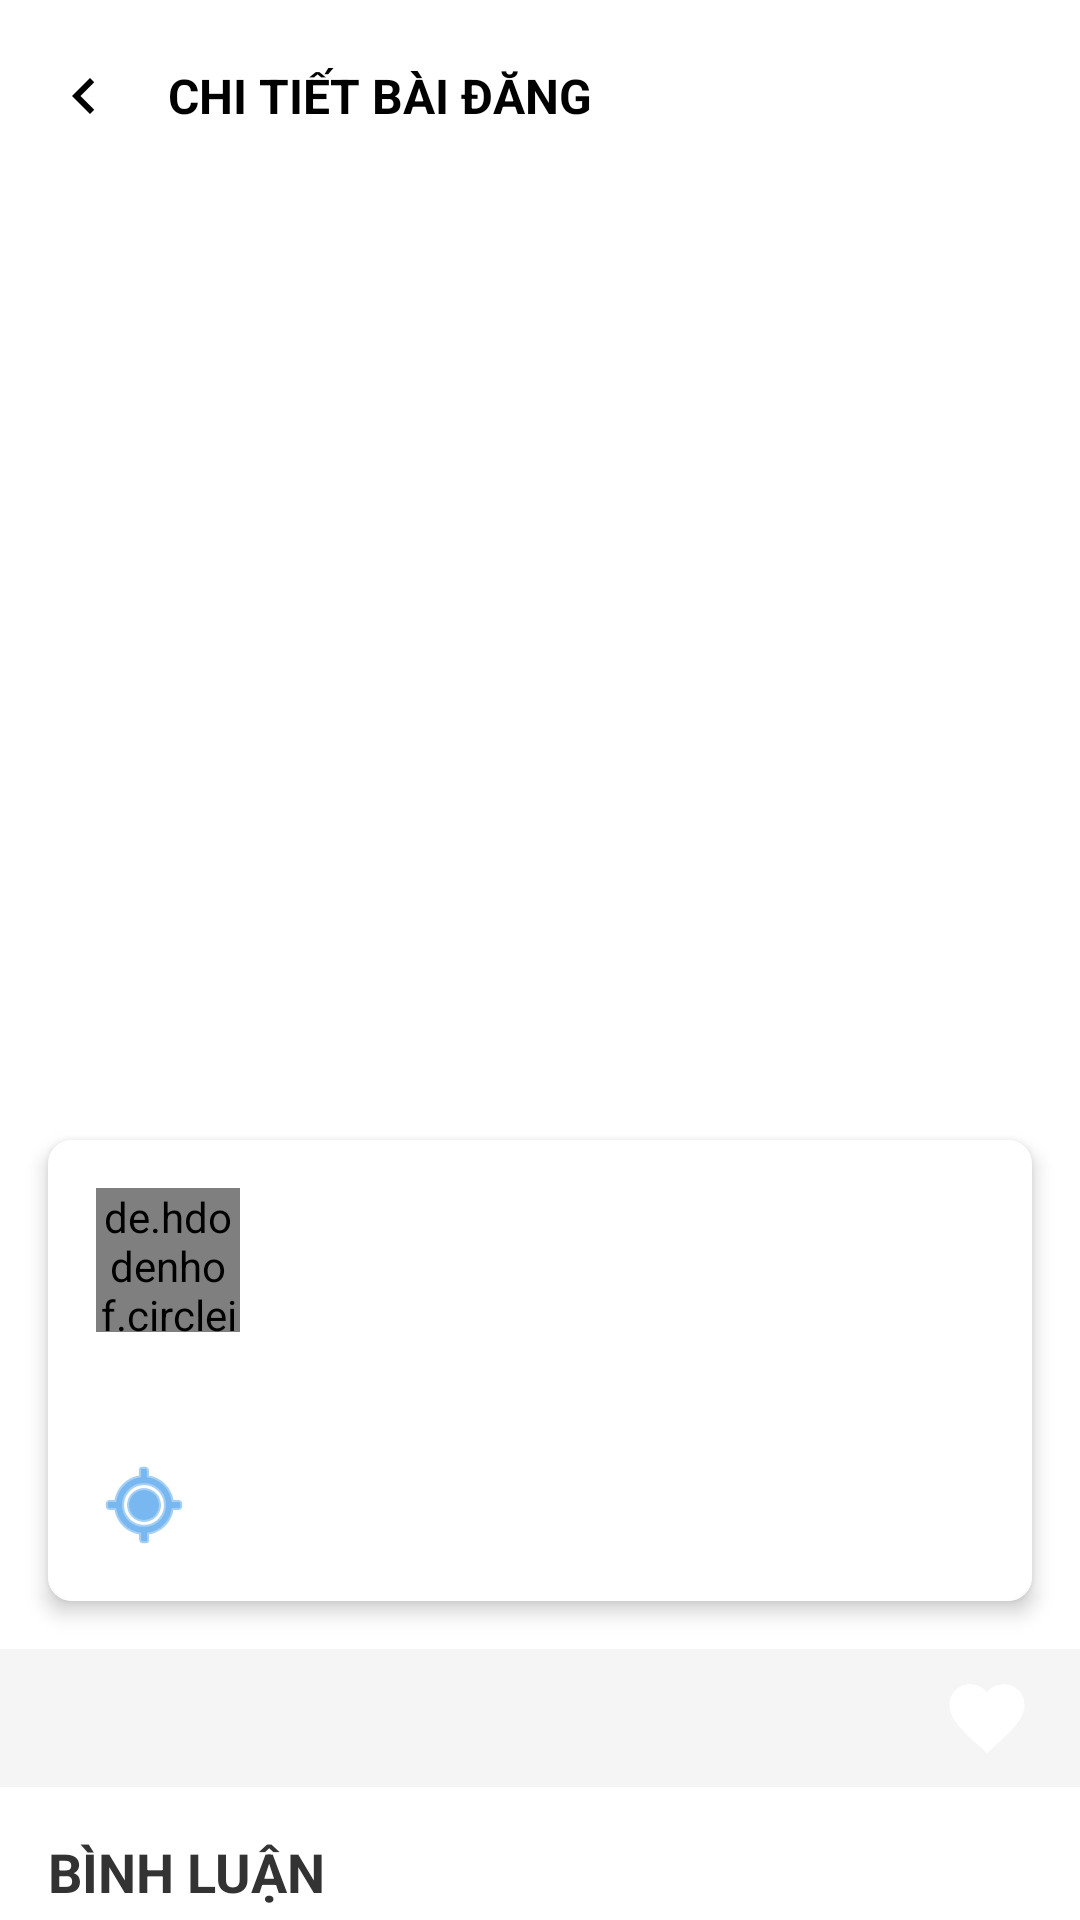

Reconstruct the res/layout file that produces this screen, plus the resources it refers to.
<!-- AndroidManifest.xml: application theme Theme.TextĐồÁn -->
<!-- res/layout/fragment_post_detail.xml -->
<?xml version="1.0" encoding="utf-8"?>
<androidx.core.widget.NestedScrollView
    xmlns:android="http://schemas.android.com/apk/res/android"
    xmlns:app="http://schemas.android.com/apk/res-auto"
    xmlns:tools="http://schemas.android.com/tools"
    android:layout_width="match_parent"
    android:layout_height="match_parent"
    android:background="@android:color/white">

    <androidx.constraintlayout.widget.ConstraintLayout
        android:layout_width="match_parent"
        android:layout_height="match_parent">

        
        <androidx.appcompat.widget.Toolbar
            android:id="@+id/toolbar"
            android:layout_width="match_parent"
            android:layout_height="?attr/actionBarSize"
            android:background="#FFFFFFFF"
            android:elevation="4dp"
            app:layout_constraintTop_toTopOf="parent">

            <LinearLayout
                android:layout_width="match_parent"
                android:layout_height="match_parent"
                android:orientation="horizontal"
                android:gravity="center_vertical">

                <ImageButton
                    android:id="@+id/btn_back"
                    android:layout_width="wrap_content"
                    android:layout_height="wrap_content"
                    android:src="@drawable/ic_arrow_back"
                    android:background="?attr/selectableItemBackgroundBorderless"
                    android:contentDescription="Quay lại"
                    app:tint="@android:color/black" />

                <TextView
                    android:layout_width="wrap_content"
                    android:layout_height="wrap_content"
                    android:text="CHI TIẾT BÀI ĐĂNG"
                    android:textColor="@android:color/black"
                    android:textStyle="bold"
                    android:textSize="16sp"
                    android:layout_marginStart="16dp"/>
            </LinearLayout>
        </androidx.appcompat.widget.Toolbar>

        
        <ImageView
            android:id="@+id/iv_post_image"
            android:layout_width="0dp"
            android:layout_height="300dp"
            android:contentDescription="Hình ảnh bài đăng"
            android:scaleType="centerCrop"
            app:layout_constraintEnd_toEndOf="parent"
            app:layout_constraintStart_toStartOf="parent"
            app:layout_constraintTop_toBottomOf="@id/toolbar"/>

        
        <androidx.cardview.widget.CardView
            android:id="@+id/card_user_info"
            android:layout_width="0dp"
            android:layout_height="wrap_content"
            android:layout_marginStart="16dp"
            android:layout_marginEnd="16dp"
            android:layout_marginTop="16dp"
            app:cardCornerRadius="8dp"
            app:cardElevation="4dp"
            app:layout_constraintEnd_toEndOf="parent"
            app:layout_constraintStart_toStartOf="parent"
            app:layout_constraintTop_toBottomOf="@id/iv_post_image">

            <androidx.constraintlayout.widget.ConstraintLayout
                android:layout_width="match_parent"
                android:layout_height="wrap_content"
                android:padding="16dp"
                android:background="@android:color/white">


                <de.hdodenhof.circleimageview.CircleImageView
                    android:id="@+id/iv_user_avatar"
                    android:layout_width="48dp"
                    android:layout_height="48dp"
                    android:src="@android:drawable/ic_menu_gallery"
                    app:layout_constraintStart_toStartOf="parent"
                    app:layout_constraintTop_toTopOf="parent" />

                <TextView
                    android:id="@+id/tv_username"
                    android:layout_width="wrap_content"
                    android:layout_height="wrap_content"
                    android:layout_marginStart="12dp"
                    android:textColor="#333333"
                    android:textSize="18sp"
                    android:textStyle="bold"
                    app:layout_constraintStart_toEndOf="@id/iv_user_avatar"
                    app:layout_constraintTop_toTopOf="@id/iv_user_avatar"
                    tools:text="Username" />

                <TextView
                    android:id="@+id/tv_post_date"
                    android:layout_width="wrap_content"
                    android:layout_height="wrap_content"
                    android:layout_marginStart="12dp"
                    android:textColor="#777777"
                    android:textSize="14sp"
                    app:layout_constraintStart_toEndOf="@id/iv_user_avatar"
                    app:layout_constraintTop_toBottomOf="@id/tv_username"
                    tools:text="12/05/2023 15:30" />

                <TextView
                    android:id="@+id/tv_post_description"
                    android:layout_width="0dp"
                    android:layout_height="wrap_content"
                    android:layout_marginTop="12dp"
                    android:lineSpacingExtra="4dp"
                    android:textColor="#333333"
                    android:textSize="16sp"
                    app:layout_constraintEnd_toEndOf="parent"
                    app:layout_constraintStart_toStartOf="parent"
                    app:layout_constraintTop_toBottomOf="@id/iv_user_avatar"
                    tools:text="Mô tả bài đăng với nội dung chi tiết về hoạt động và trải nghiệm của người dùng." />

                <TextView
                    android:id="@+id/tv_post_location"
                    android:layout_width="0dp"
                    android:layout_height="wrap_content"
                    android:layout_marginTop="8dp"
                    android:drawableStart="@android:drawable/ic_menu_mylocation"
                    android:drawablePadding="8dp"
                    android:drawableTint="#1E88E5"
                    android:textColor="#1E88E5"
                    android:textSize="14sp"
                    app:layout_constraintEnd_toEndOf="parent"
                    app:layout_constraintStart_toStartOf="parent"
                    app:layout_constraintTop_toBottomOf="@id/tv_post_description"
                    tools:text="Vị trí: Hà Nội" />
            </androidx.constraintlayout.widget.ConstraintLayout>
        </androidx.cardview.widget.CardView>

        
        <LinearLayout
            android:id="@+id/layout_likes"
            android:layout_width="0dp"
            android:layout_height="wrap_content"
            android:layout_marginTop="16dp"
            android:orientation="horizontal"
            android:gravity="center_vertical"
            android:paddingStart="16dp"
            android:paddingEnd="16dp"
            android:paddingTop="8dp"
            android:paddingBottom="8dp"
            android:background="#F5F5F5"
            app:layout_constraintEnd_toEndOf="parent"
            app:layout_constraintStart_toStartOf="parent"
            app:layout_constraintTop_toBottomOf="@id/card_user_info">

            <TextView
                android:id="@+id/tv_likes_count"
                android:layout_width="0dp"
                android:layout_height="wrap_content"
                android:layout_weight="1"
                android:textSize="16sp"
                android:textStyle="bold"
                android:textColor="#333333"
                tools:text="10 lượt thích" />

            <ImageButton
                android:id="@+id/btn_like"
                android:layout_width="30dp"
                android:layout_height="30dp"
                android:src="@drawable/ic_heart"
                android:scaleType="fitCenter"
                android:background="?attr/selectableItemBackgroundBorderless"
                android:contentDescription="Thích bài viết"
                app:tint="#ffffffff" />
        </LinearLayout>

        
        <TextView
            android:id="@+id/tv_comments_title"
            android:layout_width="wrap_content"
            android:layout_height="wrap_content"
            android:layout_marginStart="16dp"
            android:layout_marginTop="16dp"
            android:text="BÌNH LUẬN"
            android:textSize="18sp"
            android:textStyle="bold"
            android:textColor="#333333"
            app:layout_constraintStart_toStartOf="parent"
            app:layout_constraintTop_toBottomOf="@id/layout_likes" />

        <View
            android:id="@+id/divider"
            android:layout_width="0dp"
            android:layout_height="2dp"
            android:layout_marginTop="8dp"
            android:background="#1E88E5"
            android:layout_marginStart="16dp"
            android:layout_marginEnd="16dp"
            app:layout_constraintEnd_toEndOf="parent"
            app:layout_constraintStart_toStartOf="parent"
            app:layout_constraintTop_toBottomOf="@id/tv_comments_title" />

        <androidx.recyclerview.widget.RecyclerView
            android:id="@+id/rv_comments"
            android:layout_width="0dp"
            android:layout_height="wrap_content"
            android:layout_marginTop="8dp"
            android:paddingBottom="8dp"
            app:layout_constraintEnd_toEndOf="parent"
            app:layout_constraintStart_toStartOf="parent"
            app:layout_constraintTop_toBottomOf="@id/divider"
            tools:itemCount="3"
            tools:listitem="@layout/item_comment" />

        
        <androidx.cardview.widget.CardView
            android:id="@+id/card_comment_input"
            android:layout_width="0dp"
            android:layout_height="wrap_content"
            android:layout_marginStart="16dp"
            android:layout_marginEnd="16dp"
            android:layout_marginTop="16dp"
            android:layout_marginBottom="16dp"
            app:cardCornerRadius="24dp"
            app:cardElevation="4dp"
            app:layout_constraintBottom_toBottomOf="parent"
            app:layout_constraintEnd_toEndOf="parent"
            app:layout_constraintStart_toStartOf="parent"
            app:layout_constraintTop_toBottomOf="@id/rv_comments">

            <LinearLayout
                android:layout_width="match_parent"
                android:layout_height="wrap_content"
                android:orientation="horizontal"
                android:padding="8dp"
                android:background="@android:color/white">

                <EditText
                    android:id="@+id/et_comment"
                    android:layout_width="0dp"
                    android:layout_height="wrap_content"
                    android:layout_weight="1"
                    android:background="@null"
                    android:hint="Viết bình luận..."
                    android:textColorHint="#AAAAAA"
                    android:textSize="16sp"
                    android:inputType="textMultiLine"
                    android:maxLines="3"
                    android:padding="8dp"
                    android:textStyle="normal"
                    android:textColor="#333333"/>

                <ImageButton
                    android:id="@+id/btn_send_comment"
                    android:layout_width="48dp"
                    android:layout_height="48dp"
                    android:contentDescription="Gửi bình luận"
                    android:src="@android:drawable/ic_menu_send"
                    android:background="?attr/selectableItemBackgroundBorderless"
                    app:tint="#1E88E5" />
            </LinearLayout>
        </androidx.cardview.widget.CardView>

    </androidx.constraintlayout.widget.ConstraintLayout>
</androidx.core.widget.NestedScrollView>
<!-- res/layout/item_comment.xml (included above) -->
<?xml version="1.0" encoding="utf-8"?>
<androidx.constraintlayout.widget.ConstraintLayout xmlns:android="http://schemas.android.com/apk/res/android"
    xmlns:app="http://schemas.android.com/apk/res-auto"
    xmlns:tools="http://schemas.android.com/tools"
    android:layout_width="match_parent"
    android:layout_height="wrap_content"
    android:paddingHorizontal="16dp"
    android:paddingVertical="8dp">

    <TextView
        android:id="@+id/tv_comment_username"
        android:layout_width="wrap_content"
        android:layout_height="wrap_content"
        android:textColor="@android:color/black"
        android:textSize="14sp"
        android:textStyle="bold"
        app:layout_constraintStart_toStartOf="parent"
        app:layout_constraintTop_toTopOf="parent"
        tools:text="Username" />

    <TextView
        android:id="@+id/tv_comment_text"
        android:layout_width="0dp"
        android:layout_height="wrap_content"
        android:layout_marginTop="4dp"
        android:textColor="@android:color/darker_gray"
        android:textSize="14sp"
        app:layout_constraintEnd_toEndOf="parent"
        app:layout_constraintStart_toStartOf="parent"
        app:layout_constraintTop_toBottomOf="@+id/tv_comment_username"
        tools:text="Đây là nội dung bình luận của người dùng..." />

    <TextView
        android:id="@+id/tv_comment_date"
        android:layout_width="wrap_content"
        android:layout_height="wrap_content"
        android:layout_marginTop="4dp"
        android:textColor="@android:color/darker_gray"
        android:textSize="12sp"
        app:layout_constraintStart_toStartOf="parent"
        app:layout_constraintTop_toBottomOf="@+id/tv_comment_text"
        tools:text="12/05/2025 15:30" />

</androidx.constraintlayout.widget.ConstraintLayout>
<!-- resources referenced by this layout -->
<resources>
  <!-- drawable ic_arrow_back (drawable) -->
  <?xml version="1.0" encoding="utf-8"?>
  
  <vector xmlns:android="http://schemas.android.com/apk/res/android"
      android:width="24dp"
      android:height="24dp"
      android:viewportWidth="24"
      android:viewportHeight="24"
      android:tint="@color/light_text">
      <path
          android:fillColor="@android:color/white"
          android:pathData="M15.41,7.41L14,6l-6,6 6,6 1.41,-1.41L10.83,12z"/>
  </vector>
  <!-- drawable ic_heart (drawable) -->
  <vector xmlns:android="http://schemas.android.com/apk/res/android"
      android:width="24dp"
      android:height="24dp"
      android:viewportWidth="24.0"
      android:viewportHeight="24.0">
  
      <path
          android:fillColor="#FF0000"
          android:pathData="M12,21.35l-1.45-1.32C5.4,15.36,2,12.28,2,8.5C2,5.42,4.42,3,7.5,3c1.74,0,3.41,0.81,4.5,2.09C13.09,3.81,14.76,3,16.5,3c3.08,0,5.5,2.42,5.5,5.5c0,3.78-3.4,6.86-8.55,11.54L12,21.35z"/>
  </vector>
  <style name="Theme.TextĐồÁn" parent="Base.Theme.TextĐồÁn" />
  <color name="light_text">#CCCCCC</color>
  <style name="Base.Theme.TextĐồÁn" parent="Theme.Material3.DayNight.NoActionBar">
          
          
          <item name="android:statusBarColor">@color/background</item>
      </style>
  <color name="background">#003b4d</color>
</resources>
